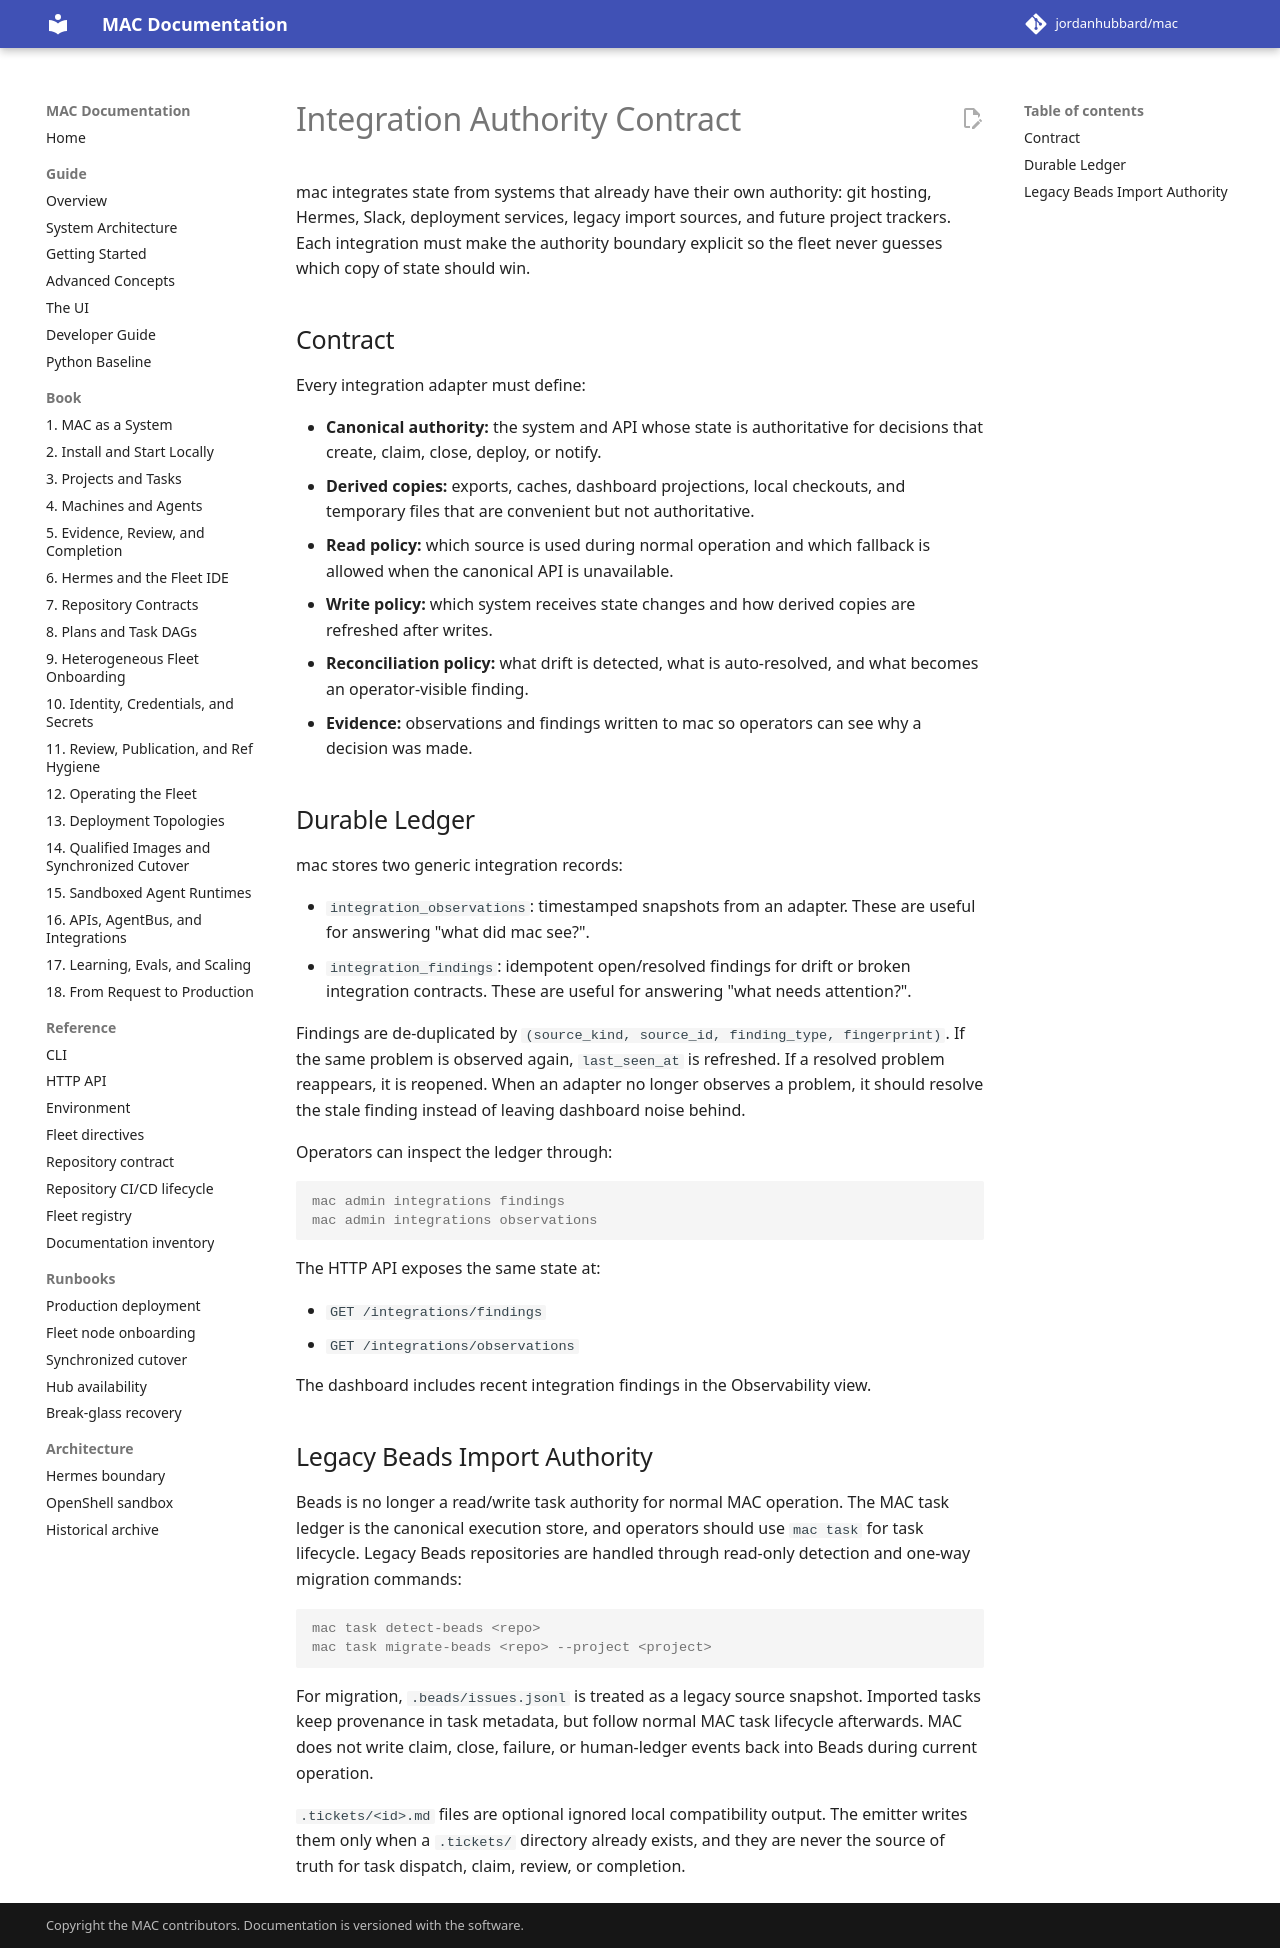

repository: jordanhubbard/mac · page: 1.5.0/integration-authority-contract/index.html · generator: mkdocs

# Integration Authority Contract

mac integrates state from systems that already have their own authority:
git hosting, Hermes, Slack, deployment services, legacy import sources, and
future project trackers. Each integration must make the authority boundary
explicit so the fleet never guesses which copy of state should win.

## Contract

Every integration adapter must define:

- **Canonical authority:** the system and API whose state is authoritative for
  decisions that create, claim, close, deploy, or notify.
- **Derived copies:** exports, caches, dashboard projections, local checkouts,
  and temporary files that are convenient but not authoritative.
- **Read policy:** which source is used during normal operation and which
  fallback is allowed when the canonical API is unavailable.
- **Write policy:** which system receives state changes and how derived copies
  are refreshed after writes.
- **Reconciliation policy:** what drift is detected, what is auto-resolved,
  and what becomes an operator-visible finding.
- **Evidence:** observations and findings written to mac so operators can see
  why a decision was made.

## Durable Ledger

mac stores two generic integration records:

- `integration_observations`: timestamped snapshots from an adapter. These are
  useful for answering "what did mac see?".
- `integration_findings`: idempotent open/resolved findings for drift or broken
  integration contracts. These are useful for answering "what needs attention?".

Findings are de-duplicated by `(source_kind, source_id, finding_type,
fingerprint)`. If the same problem is observed again, `last_seen_at` is
refreshed. If a resolved problem reappears, it is reopened. When an adapter no
longer observes a problem, it should resolve the stale finding instead of
leaving dashboard noise behind.

Operators can inspect the ledger through:

```console
mac admin integrations findings
mac admin integrations observations
```

The HTTP API exposes the same state at:

- `GET /integrations/findings`
- `GET /integrations/observations`

The dashboard includes recent integration findings in the Observability view.

## Legacy Beads Import Authority

Beads is no longer a read/write task authority for normal MAC operation. The MAC
task ledger is the canonical execution store, and operators should use
`mac task` for task lifecycle. Legacy Beads repositories are handled through
read-only detection and one-way migration commands:

```console
mac task detect-beads <repo>
mac task migrate-beads <repo> --project <project>
```

For migration, `.beads/issues.jsonl` is treated as a legacy source snapshot.
Imported tasks keep provenance in task metadata, but follow normal MAC task
lifecycle afterwards. MAC does not write claim, close, failure, or human-ledger
events back into Beads during current operation.

`.tickets/<id>.md` files are optional ignored local compatibility output. The
emitter writes them only when a `.tickets/` directory already exists, and they
are never the source of truth for task dispatch, claim, review, or completion.
